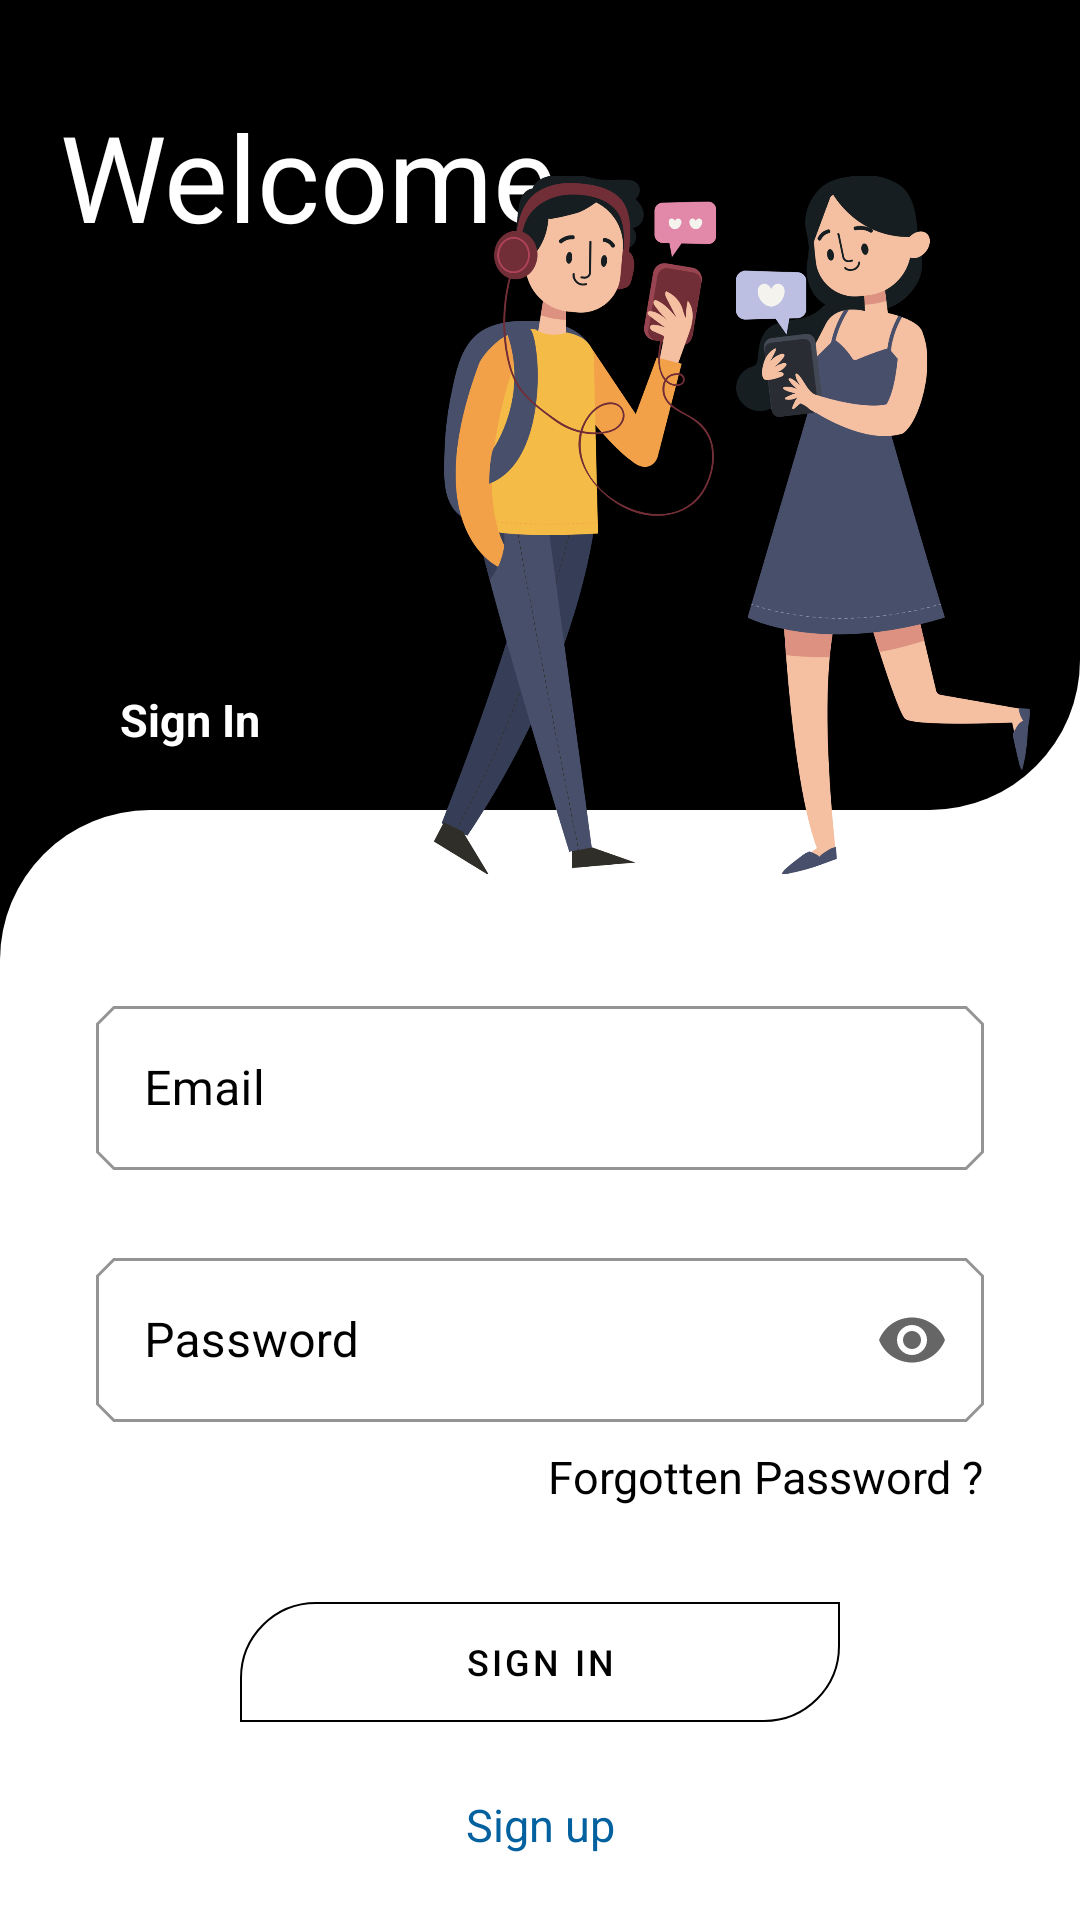

Here is an Android app screen rendered from its layout file. Give the layout XML and the strings, colors and styles it references.
<!-- AndroidManifest.xml: application theme Theme.ChaUsic -->
<!-- res/layout/fragment_login.xml -->
<?xml version="1.0" encoding="utf-8"?>
<layout
    xmlns:android="http://schemas.android.com/apk/res/android"
    xmlns:app="http://schemas.android.com/apk/res-auto"
    xmlns:tools="http://schemas.android.com/tools">
<androidx.constraintlayout.widget.ConstraintLayout
    android:layout_width="match_parent"
    android:layout_height="match_parent"
    android:background="@drawable/view_mix"
    tools:context=".view.registration.login.LoginFragment">
    <View
        android:id="@+id/view"
        android:layout_width="match_parent"
        android:layout_height="270dp"
        app:layout_constraintEnd_toEndOf="parent"
        app:layout_constraintStart_toStartOf="parent"
        app:layout_constraintTop_toTopOf="parent"
        android:background="@drawable/view_top"/>

    <View
        android:id="@+id/view1"
        android:layout_width="match_parent"
        android:layout_height="0dp"
        android:background="@drawable/view_bottom"
        app:layout_constraintBottom_toBottomOf="parent"
        app:layout_constraintEnd_toEndOf="parent"
        app:layout_constraintStart_toStartOf="parent"
        app:layout_constraintTop_toBottomOf="@+id/view" />

    <TextView
        android:id="@+id/welcome"
        android:layout_width="166dp"
        android:layout_height="wrap_content"
        android:layout_marginStart="20dp"
        android:layout_marginTop="32dp"
        android:fontFamily="@font/playball"
        android:text="@string/welcome"
        android:textColor="@color/white"
        android:textSize="40sp"
        app:layout_constraintStart_toStartOf="parent"
        app:layout_constraintTop_toTopOf="@+id/view" />

    <TextView
        android:id="@+id/sign_in_text"
        android:layout_width="wrap_content"
        android:layout_height="wrap_content"
        android:layout_marginStart="40dp"
        android:layout_marginBottom="20dp"
        android:text="@string/sign_in"
        android:textColor="@color/white"
        android:textSize="15sp"
        android:textStyle="bold"
        app:layout_constraintBottom_toBottomOf="@+id/view"
        app:layout_constraintStart_toStartOf="@+id/view" />

    <ImageView
        android:id="@+id/imageView2"
        android:layout_width="200dp"
        android:layout_height="250dp"
        android:layout_marginTop="50dp"
        android:layout_marginEnd="16dp"
        android:contentDescription="@string/picture"
        android:src="@drawable/s"
        app:layout_constraintEnd_toEndOf="parent"
        app:layout_constraintTop_toTopOf="parent" />

    <com.google.android.material.textfield.TextInputLayout
        android:id="@+id/email"
        style="@style/Widget.MaterialComponents.TextInputLayout.OutlinedBox"
        android:layout_width="match_parent"
        android:layout_height="60dp"
        android:layout_marginStart="32dp"
        android:layout_marginTop="60dp"
        android:layout_marginEnd="32dp"
        android:hint="@string/email"
        android:textColorHint="@color/black"
        app:boxBackgroundColor="@null"
        app:boxStrokeColor="@color/black"
        app:boxStrokeWidth="1dp"
        app:errorEnabled="true"
        app:layout_constraintEnd_toEndOf="parent"
        app:layout_constraintStart_toStartOf="@+id/view1"
        app:layout_constraintTop_toBottomOf="@+id/view"
        app:startIconDrawable="@drawable/outline_email_24">

        <com.google.android.material.textfield.TextInputEditText
            android:layout_width="match_parent"
            android:layout_height="wrap_content"
            android:inputType="textEmailAddress"
            android:textColor="@color/black" />

    </com.google.android.material.textfield.TextInputLayout>

    <com.google.android.material.textfield.TextInputLayout
        android:id="@+id/password"
        style="@style/Widget.MaterialComponents.TextInputLayout.OutlinedBox"
        android:layout_width="match_parent"
        android:layout_height="60dp"
        android:layout_marginStart="32dp"
        android:layout_marginTop="24dp"
        android:layout_marginEnd="32dp"
        android:hint="@string/password"
        android:textColorHint="@color/black"
        app:boxBackgroundColor="@null"
        app:boxStrokeColor="@color/black"
        app:boxStrokeWidth="1dp"
        app:startIconDrawable="@drawable/outline_lock_open_24"
        app:endIconMode="password_toggle"
        app:errorEnabled="true"
        app:layout_constraintEnd_toEndOf="parent"
        app:layout_constraintStart_toStartOf="@+id/view1"
        app:layout_constraintTop_toBottomOf="@+id/email">

        <com.google.android.material.textfield.TextInputEditText
            android:layout_width="match_parent"
            android:layout_height="wrap_content"
            android:inputType="textPassword"
            android:textColor="@color/black" />

    </com.google.android.material.textfield.TextInputLayout>
    <TextView
        android:id="@+id/forgetPassword"
        android:layout_width="wrap_content"
        android:layout_height="wrap_content"
        android:layout_marginTop="8dp"
        android:text="@string/forgotten_password"
        android:textColor="@color/black"
        android:textSize="15sp"
        app:layout_constraintEnd_toEndOf="@+id/password"
        app:layout_constraintTop_toBottomOf="@+id/password" />

    <com.google.android.material.button.MaterialButton
        android:id="@+id/sign_in"
        android:layout_width="200dp"
        android:layout_height="40dp"
        android:layout_marginTop="60dp"
        android:background="@drawable/button_out_1"
        android:text="@string/sign_in"
        android:textColor="@color/black"
        android:textSize="12sp"
        app:backgroundTint="@null"
        app:layout_constraintEnd_toEndOf="parent"
        app:layout_constraintStart_toStartOf="parent"
        app:layout_constraintTop_toBottomOf="@+id/password" />
    <TextView
        android:id="@+id/social"
        android:layout_width="wrap_content"
        android:layout_height="wrap_content"
        android:layout_marginTop="24dp"
        android:text="@string/sign_up"
        android:textColor="@color/Blue"
        android:textSize="15sp"
        app:layout_constraintEnd_toEndOf="@+id/sign_in"
        app:layout_constraintStart_toStartOf="@+id/sign_in"
        app:layout_constraintTop_toBottomOf="@+id/sign_in" />

</androidx.constraintlayout.widget.ConstraintLayout>
</layout>
<!-- resources referenced by this layout -->
<resources>
  <color name="Blue">#04619f</color>
  <color name="black">#FF000000</color>
  <color name="white">#FFFFFFFF</color>
  <!-- drawable button_out_1 (drawable) -->
  <?xml version="1.0" encoding="utf-8"?>
  <shape android:shape="rectangle"
      xmlns:android="http://schemas.android.com/apk/res/android">
      <stroke
          android:color="@color/black"
          android:width="0.8dp"/>
  
      <corners android:topLeftRadius="25dp"
          android:bottomRightRadius="25dp"/>
  </shape>
  <!-- drawable s: png bitmap (drawable, 265921 bytes) -->
  <!-- drawable view_bottom (drawable) -->
  <?xml version="1.0" encoding="utf-8"?>
  <shape
      xmlns:android="http://schemas.android.com/apk/res/android"
      android:shape="rectangle">
  
      <solid android:color="@color/white"/>
  
      <corners android:topLeftRadius="50dp"/>
  
  </shape>
  <!-- drawable view_mix (drawable) -->
  <?xml version="1.0" encoding="utf-8"?>
  <layer-list xmlns:android="http://schemas.android.com/apk/res/android">
      <item android:right="100dp">
          <shape android:shape="rectangle">
              <solid android:color="@color/black"/>
          </shape>
      </item>
  
      <item android:left="100dp">
          <shape android:shape="rectangle">
              <solid android:color="@color/white"/>
          </shape>
      </item>
  </layer-list>
  <!-- drawable view_top (drawable) -->
  <?xml version="1.0" encoding="utf-8"?>
  <shape
      xmlns:android="http://schemas.android.com/apk/res/android"
      android:shape="rectangle">
  
      <solid android:color="@color/black"/>
  
      <corners android:bottomRightRadius="50dp"/>
  
  </shape>
  <string name="email">Email</string>
  <string name="forgotten_password">Forgotten Password ?</string>
  <string name="password">Password</string>
  <string name="picture">picture</string>
  <string name="sign_in">Sign In</string>
  <string name="sign_up">Sign up</string>
  <string name="welcome">Welcome</string>
  <style name="Theme.ChaUsic" parent="Theme.MaterialComponents.Light.NoActionBar">
          
          <item name="colorPrimary">@color/black</item>
          <item name="colorPrimaryVariant">@color/white</item>
          <item name="colorOnPrimary">@color/white</item>
          
          <item name="actionOverflowButtonStyle">@style/actionOverflowButtonStyle</item>
          
          <item name="android:statusBarColor" tools:targetApi="l">@color/black</item>
          
          <item name="shapeAppearanceSmallComponent">@style/ShapeAppearance.App.SmallComponent</item>
          
          <item name="android:forceDarkAllowed" tools:targetApi="q">false</item>
      </style>
  <style name="actionOverflowButtonStyle" parent="@style/Widget.AppCompat.ActionButton.Overflow">
          <item name="android:tint">@color/white</item>
      </style>
  <style name="ShapeAppearance.App.SmallComponent" parent="ShapeAppearance.MaterialComponents.SmallComponent">
          <item name="cornerFamily">cut</item>
          <item name="cornerSize">6dp</item>
      </style>
</resources>
